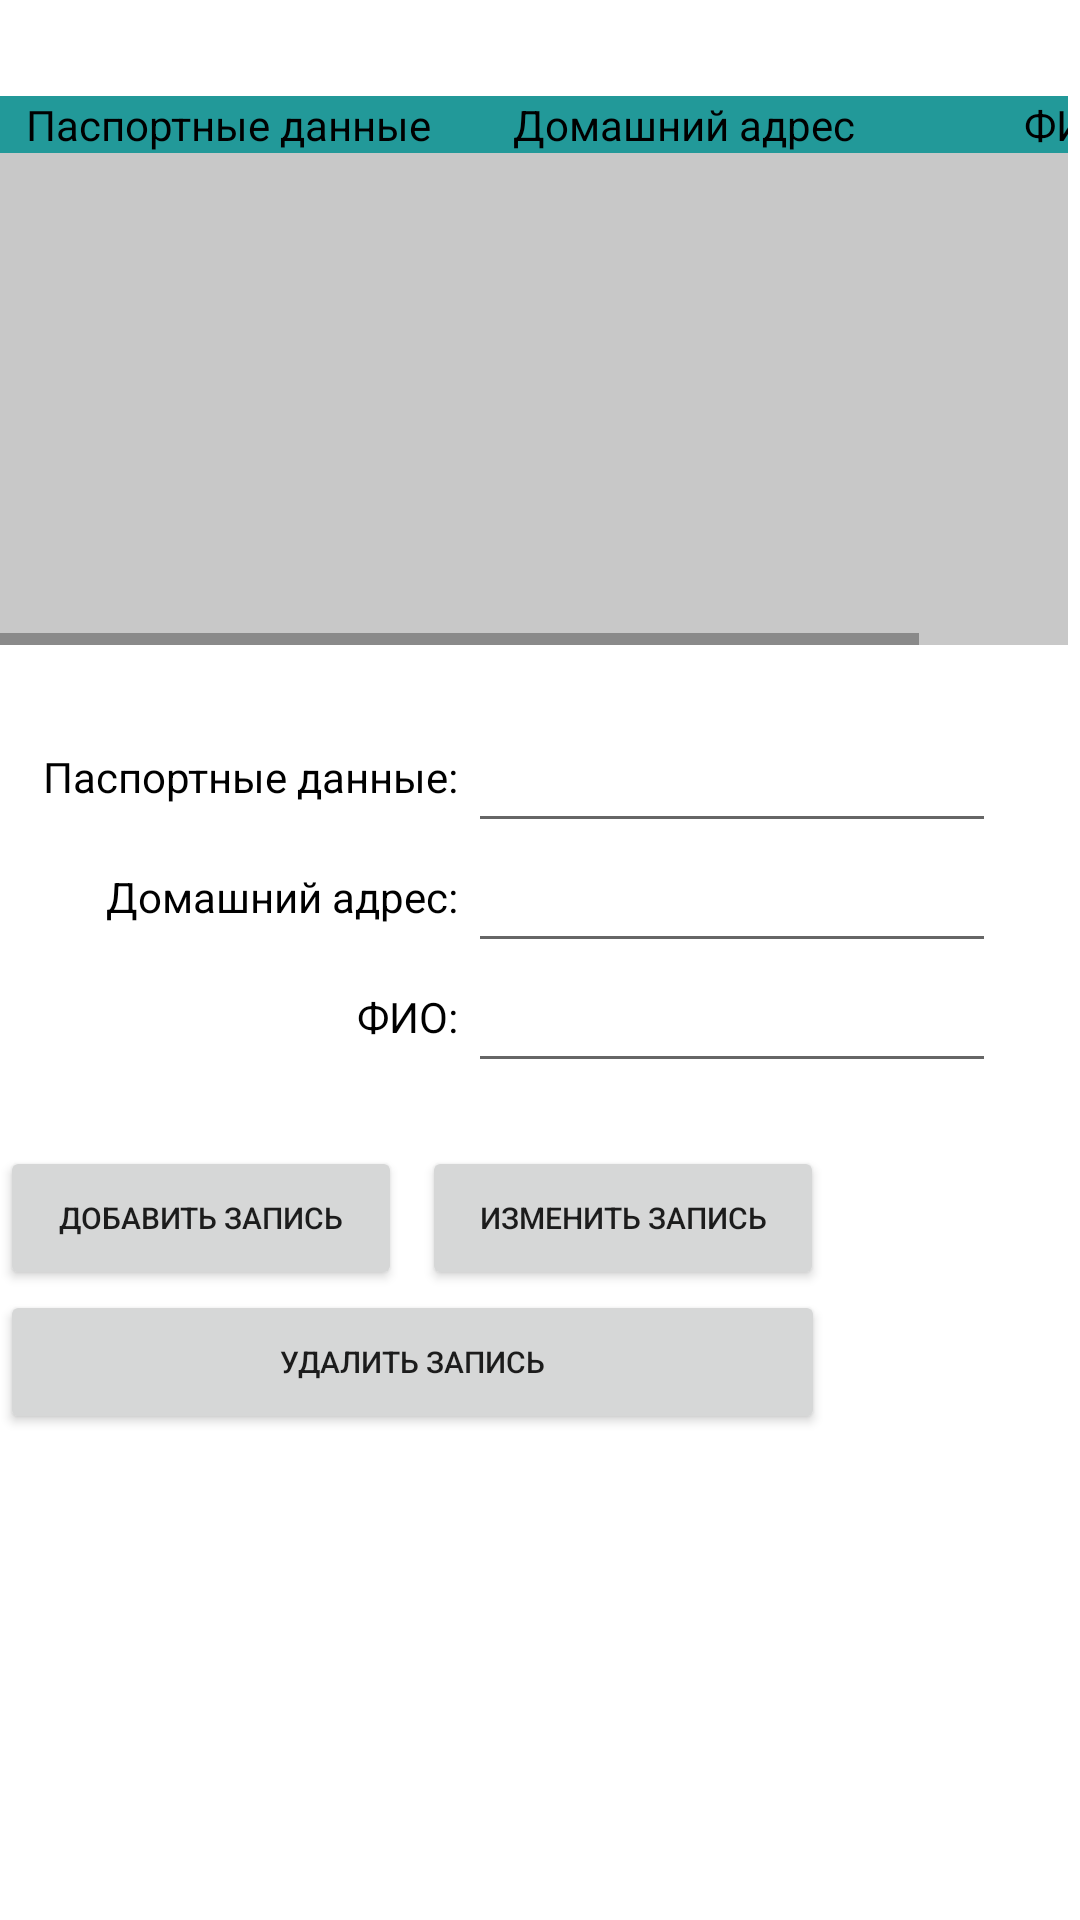

Reconstruct the res/layout file that produces this screen, plus the resources it refers to.
<!-- AndroidManifest.xml: application theme Theme.DatabaseAndroid -->
<!-- res/layout/reader_layout.xml -->
<?xml version="1.0" encoding="utf-8"?>
<ScrollView xmlns:android="http://schemas.android.com/apk/res/android"
    xmlns:app="http://schemas.android.com/apk/res-auto"
    xmlns:tools="http://schemas.android.com/tools"
    android:layout_width="match_parent"
    android:layout_height="match_parent"
    android:orientation="vertical"
    tools:context=".ReaderActivity">
    <LinearLayout
        android:layout_width="match_parent"
        android:layout_height="match_parent"
        android:orientation="vertical">

        <LinearLayout
            android:layout_width="match_parent"
            android:layout_height="32dp"></LinearLayout>

        <LinearLayout
            android:layout_width="match_parent"
            android:layout_height="187dp"
            android:orientation="horizontal">

            <ScrollView
                android:layout_width="match_parent"
                android:layout_height="match_parent"
                android:scrollbars="horizontal|vertical"
                android:scrollbarStyle="outsideInset"
                android:fillViewport="true">

                <HorizontalScrollView
                    android:layout_height="match_parent"
                    android:layout_width="match_parent"
                    android:scrollbars="horizontal|vertical">

                    <TableLayout
                        android:id="@+id/tableReader"
                        android:layout_width="match_parent"
                        android:layout_height="match_parent"
                        android:background="@color/cardview_shadow_start_color"
                        android:scrollbars="vertical"
                        android:isScrollContainer="true">

                        <TableRow>

                            <TextView
                                android:background="#229999"
                                android:layout_width="152dp"
                                android:gravity="center_horizontal"
                                android:text="Паспортные данные"
                                android:textAlignment="center"
                                android:textColor="@color/black"></TextView>

                            <TextView
                                android:background="#229999"
                                android:layout_width="152dp"
                                android:gravity="center_horizontal"
                                android:text="Домашний адрес"
                                android:textAlignment="center"
                                android:textColor="@color/black"></TextView>

                            <TextView
                                android:background="#229999"
                                android:layout_width="105dp"
                                android:gravity="center_horizontal"
                                android:text="ФИО"
                                android:textAlignment="center"
                                android:textColor="@color/black"></TextView>
                        </TableRow>
                    </TableLayout>

                </HorizontalScrollView>

            </ScrollView>

        </LinearLayout>

        <LinearLayout
            android:layout_width="match_parent"
            android:layout_height="22dp"></LinearLayout>

        <LinearLayout
            android:layout_width="match_parent"
            android:layout_height="127dp">

            <LinearLayout
                android:layout_width="13dp"
                android:layout_height="match_parent"></LinearLayout>

            <LinearLayout
                android:layout_width="319dp"
                android:layout_height="match_parent"
                android:orientation="vertical">

                <LinearLayout
                    android:layout_width="match_parent"
                    android:layout_height="40dp">

                    <TextView
                        android:layout_width="143dp"
                        android:layout_height="match_parent"
                        android:gravity="end"
                        android:paddingTop="25px"
                        android:text="Паспортные данные: "
                        android:textAlignment="textEnd"
                        android:textColor="@color/black"></TextView>

                    <EditText
                        android:id="@+id/pass_data"
                        android:layout_width="match_parent"
                        android:layout_height="match_parent"
                        android:gravity="center_horizontal"
                        android:inputType="number"
                        android:textAlignment="center"
                        android:textColor="@color/black"
                        android:textSize="25px"></EditText>
                </LinearLayout>

                <LinearLayout
                    android:layout_width="match_parent"
                    android:layout_height="40dp">

                    <TextView
                        android:layout_width="143dp"
                        android:layout_height="match_parent"
                        android:gravity="end"
                        android:paddingTop="25px"
                        android:text="Домашний адрес: "
                        android:textAlignment="textEnd"
                        android:textColor="@color/black"></TextView>

                    <EditText
                        android:id="@+id/home_address"
                        android:layout_width="match_parent"
                        android:layout_height="match_parent"
                        android:gravity="center_horizontal"
                        android:inputType="text"
                        android:textAlignment="center"
                        android:textColor="@color/black"
                        android:textSize="25px"></EditText>
                </LinearLayout>

                <LinearLayout
                    android:layout_width="match_parent"
                    android:layout_height="40dp">

                    <TextView
                        android:layout_width="143dp"
                        android:layout_height="match_parent"
                        android:gravity="end"
                        android:paddingTop="25px"
                        android:text="ФИО: "
                        android:textAlignment="textEnd"
                        android:textColor="@color/black"></TextView>

                    <EditText
                        android:id="@+id/full_name"
                        android:layout_width="match_parent"
                        android:layout_height="match_parent"
                        android:gravity="center_horizontal"
                        android:inputType="text"
                        android:textAlignment="center"
                        android:textColor="@color/black"
                        android:textSize="25px"></EditText>
                </LinearLayout>
            </LinearLayout>
        </LinearLayout>

        <LinearLayout
            android:layout_width="match_parent"
            android:layout_height="14dp"></LinearLayout>

        <LinearLayout
            android:layout_width="match_parent"
            android:layout_height="wrap_content"
            android:orientation="horizontal">

            <Button
                android:id="@+id/btnAdd"
                android:layout_width="134dp"
                android:layout_height="wrap_content"
                android:text="Добавить запись"
                android:textSize="30px"></Button>
            <Button
                android:layout_marginLeft="20px"
                android:id="@+id/btnRefactor"
                android:layout_width="134dp"
                android:layout_height="wrap_content"
                android:text="Изменить запись"
                android:textSize="30px"></Button>
        </LinearLayout>

        <LinearLayout
            android:layout_width="match_parent"
            android:layout_height="match_parent">

            <Button
                android:id="@+id/btnDelete"
                android:layout_width="275dp"
                android:layout_height="wrap_content"
                android:text="Удалить запись"
                android:textSize="30px"></Button>
        </LinearLayout>

    </LinearLayout>
</ScrollView>
<!-- resources referenced by this layout -->
<resources>
  <style name="Theme.DatabaseAndroid" parent="Theme.MaterialComponents.DayNight.DarkActionBar">
          
          <item name="colorPrimary">@color/purple_500</item>
          <item name="colorPrimaryVariant">@color/purple_700</item>
          <item name="colorOnPrimary">@color/white</item>
          
          <item name="colorSecondary">@color/teal_200</item>
          <item name="colorSecondaryVariant">@color/teal_700</item>
          <item name="colorOnSecondary">@color/black</item>
          
          <item name="android:statusBarColor" tools:targetApi="l">?attr/colorPrimaryVariant</item>
          
      </style>
  <!-- not gathered from this repository: default colours our renderer supplied (Android Studio template values) -->
  <color name="purple_500">#FF6200EE</color>
  <color name="purple_700">#FF3700B3</color>
  <color name="teal_200">#FF03DAC5</color>
  <color name="teal_700">#FF018786</color>
  <color name="black">#FF000000</color>
  <color name="white">#FFFFFFFF</color>
</resources>
